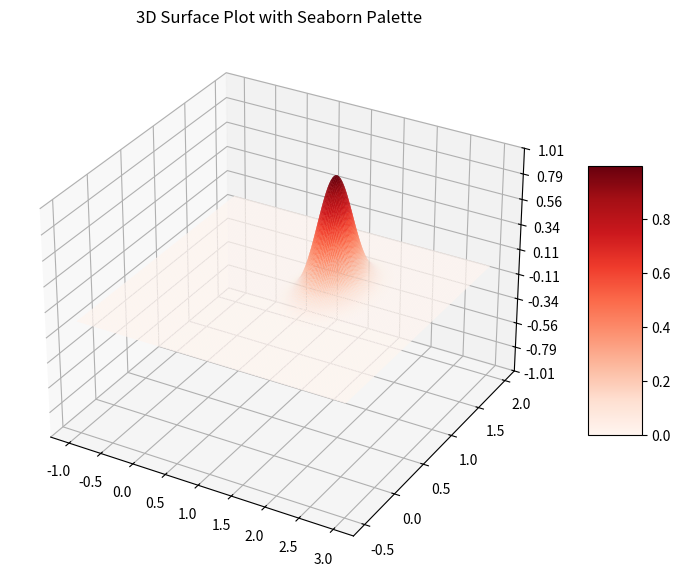

Here is the Python script that generated this plot: (Note: this script raises an exception after producing the figure.)
import matplotlib.pyplot as plt
import numpy as np
import seaborn as sns
from matplotlib.colors import ListedColormap

# 使用 Seaborn 调色板创建自定义 colormap
sns_palette = sns.color_palette("Reds", as_cmap=True)

# 定义数据
x = np.linspace(-1, 3, 400)  # 修改 x 范围为 (-3, 3)
y = np.linspace(-0.5, 2, 400)  # 修改 y 范围为 (-2, 2)
X, Y = np.meshgrid(x, y)
# x = np.linspace(0, 3, 400)
# y = np.linspace(0, 2, 400)
# X, Y = np.meshgrid(x, y)

# 定义高斯函数以在 (1.5, 1) 处产生剧烈凸起
sigma = 0.2  # 控制凸起的锐利程度，sigma 越小，凸起越尖锐
Z = np.exp(-(((X - 1.5) ** 2 + (Y - 1) ** 2) / (2 * sigma ** 2)))

# 归一化 Z 以便更好地可视化
Z = Z / np.max(Z)

# 计算每个 y 值对应的 alpha（透明度）
# y 从最小值到最大值映射到 alpha 从 1 到 0
y_min, y_max = y.min(), y.max()
alpha = 1 - (Y - y_min) / (y_max - y_min)


# 创建 3D 图形
fig, ax = plt.subplots(subplot_kw={"projection": "3d"}, figsize=(10, 7))

# 使用 Seaborn 的调色板作为 colormap
# surf = ax.plot_surface(X, Y, Z, cmap=sns_palette, linewidth=0, antialiased=False)
surf = ax.plot_surface(
    X, Y, Z,
    cmap=sns_palette,
    rstride=2,  # 行间隔：1 表示每行都绘制网格线
    cstride=2,  # 列间隔：1 表示每列都绘制网格线
    # edgecolor='k',  # 网格线颜色
    linewidth=0.1    # 网格线宽度
)

# 设置 Z 轴范围和刻度
ax.set_zlim(-1.01, 1.01)
ax.zaxis.set_major_locator(plt.LinearLocator(10))
ax.zaxis.set_major_formatter('{x:.02f}')

# 添加颜色条
fig.colorbar(surf, ax=ax, shrink=0.5, aspect=5)

# 设置标题
ax.set_title("3D Surface Plot with Seaborn Palette")

# 显示图形
plt.show()

save_path = '/home/<user>/failed/wandbtest/method_pip_plot3'
plt.savefig(save_path, dpi=300, bbox_inches='tight')
plt.show()